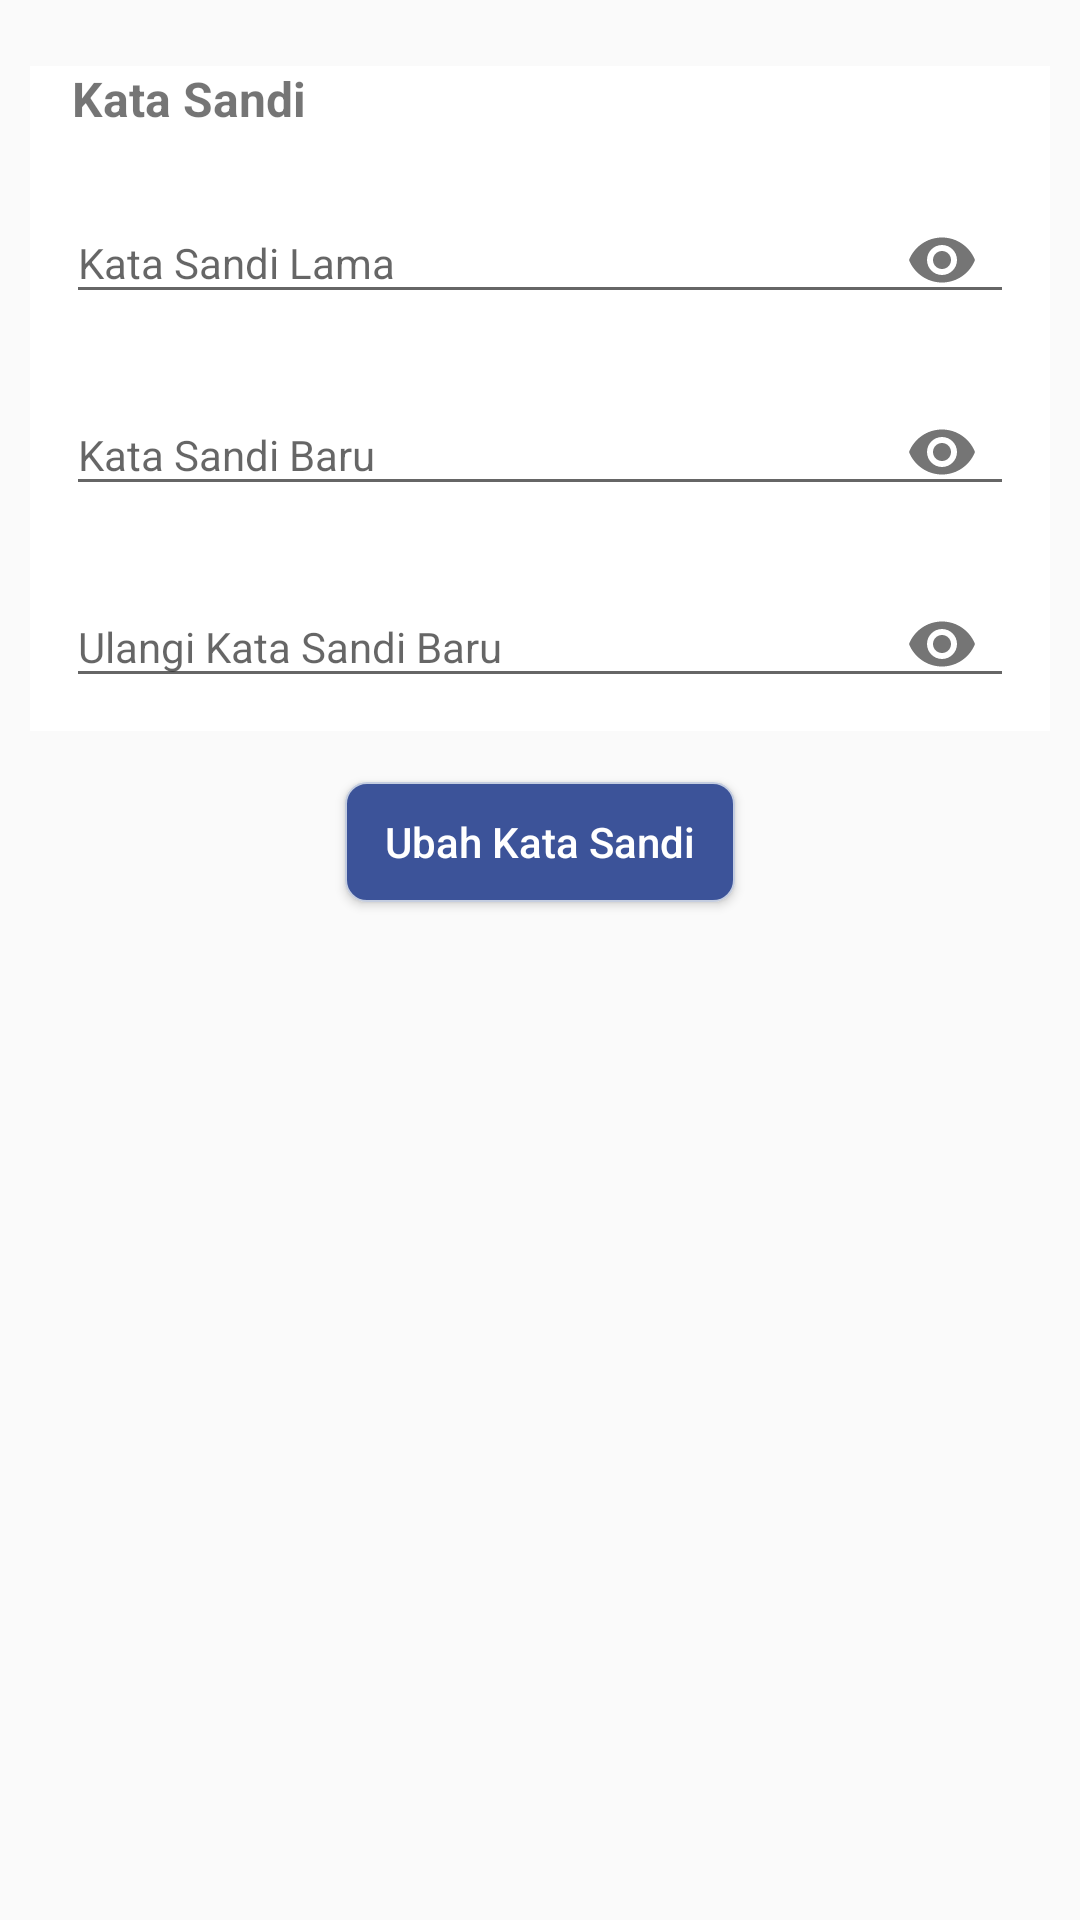

Produce the Android XML layout that renders to this screen, including the resource entries it uses.
<!-- AndroidManifest.xml: application theme Theme.AppCompat.Light -->
<!-- res/layout/activity_ubah_password.xml -->
<?xml version="1.0" encoding="utf-8"?>
<LinearLayout xmlns:android="http://schemas.android.com/apk/res/android"
    xmlns:app="http://schemas.android.com/apk/res-auto"
    xmlns:tools="http://schemas.android.com/tools"
    android:layout_width="match_parent"
    android:layout_height="match_parent"
    android:orientation="vertical"
    tools:context=".activity.UbahPasswordActivity">

    <LinearLayout
        android:layout_width="match_parent"
        android:layout_height="wrap_content"
        android:layout_marginLeft="10dp"
        android:layout_marginTop="22dp"
        android:layout_marginRight="10dp"
        android:layout_marginBottom="12dp"
        android:background="@color/colorWhite"
        android:orientation="vertical">

        <TextView
            android:layout_width="match_parent"
            android:layout_height="wrap_content"
            android:layout_marginStart="14dp"
            android:layout_marginTop="@dimen/activity_vertical_margin"
            android:layout_marginBottom="8dp"
            android:text="Kata Sandi"
            android:textSize="16sp"
            android:textStyle="bold" />

        <LinearLayout
            android:layout_width="match_parent"
            android:layout_height="wrap_content"
            android:layout_marginLeft="12dp"
            android:layout_marginRight="12dp"
            android:layout_marginBottom="5dp"
            android:orientation="vertical">

            <com.google.android.material.textfield.TextInputLayout
                android:layout_width="match_parent"
                android:layout_height="wrap_content"
                app:passwordToggleEnabled="true">

                <com.google.android.material.textfield.TextInputEditText
                    android:id="@+id/edt_kata_sandi_lama"
                    android:layout_width="match_parent"
                    android:layout_height="wrap_content"
                    android:fontFamily="sans-serif"
                    android:hint="Kata Sandi Lama"
                    android:inputType="textPassword"
                    android:textColor="@color/black_txt_color"
                    android:textColorHint="@color/grey_20"
                    android:textSize="14sp"
                    android:textStyle="normal" />

            </com.google.android.material.textfield.TextInputLayout>

        </LinearLayout>


        <LinearLayout
            android:layout_width="match_parent"
            android:layout_height="wrap_content"
            android:layout_marginLeft="12dp"
            android:layout_marginRight="12dp"
            android:layout_marginBottom="5dp"
            android:orientation="vertical">

            <com.google.android.material.textfield.TextInputLayout
                android:layout_width="match_parent"
                android:layout_height="wrap_content"
                app:passwordToggleEnabled="true">

                <com.google.android.material.textfield.TextInputEditText
                    android:id="@+id/edt_kata_sandi_baru"
                    android:layout_width="match_parent"
                    android:layout_height="wrap_content"
                    android:fontFamily="sans-serif"
                    android:hint="Kata Sandi Baru"
                    android:inputType="textPassword"
                    android:textColor="@color/black_txt_color"
                    android:textColorHint="@color/grey_20"
                    android:textSize="14sp"
                    android:textStyle="normal" />
            </com.google.android.material.textfield.TextInputLayout>

        </LinearLayout>

        <LinearLayout
            android:layout_width="match_parent"
            android:layout_height="wrap_content"
            android:layout_marginLeft="12dp"
            android:layout_marginRight="12dp"
            android:layout_marginBottom="5dp"
            android:orientation="vertical">

            <com.google.android.material.textfield.TextInputLayout
                android:layout_width="match_parent"
                android:layout_height="wrap_content"
                app:passwordToggleEnabled="true">

                <com.google.android.material.textfield.TextInputEditText
                    android:id="@+id/edt_kata_sandi_ulang"
                    android:layout_width="match_parent"
                    android:layout_height="wrap_content"
                    android:layout_marginBottom="@dimen/activity_vertical_margin"
                    android:fontFamily="sans-serif"
                    android:hint="Ulangi Kata Sandi Baru"
                    android:inputType="textPassword"
                    android:textColor="@color/black_txt_color"
                    android:textColorHint="@color/grey_20"
                    android:textSize="14sp"
                    android:textStyle="normal" />
            </com.google.android.material.textfield.TextInputLayout>

        </LinearLayout>

    </LinearLayout>

    <Button
        android:id="@+id/btn_ubah_kata_sandi"
        android:layout_width="130dp"
        android:layout_height="40dp"
        android:layout_gravity="center_horizontal"
        android:layout_margin="5dp"
        android:background="@drawable/btn_1"
        android:text="Ubah Kata Sandi"
        android:textAllCaps="false"
        android:textColor="@color/colorWhite" />

</LinearLayout>
<!-- resources referenced by this layout -->
<resources>
  <color name="black_txt_color">#222426</color>
  <color name="colorWhite">#FFFFFF</color>
  <color name="grey_20">#cccccc</color>
  <!-- drawable btn_1 (drawable) -->
  <?xml version="1.0" encoding="UTF-8"?>
  <shape xmlns:android="http://schemas.android.com/apk/res/android"
      android:shape="rectangle"   >
      <solid
          android:color="@color/colorPrimary" >
      </solid>
  
      <stroke
          android:width="0.5dp"
          android:color="#C4CDE0" >
      </stroke>
  
      <corners
          android:radius="7dp"   >
      </corners>
  
  </shape>
  <color name="colorPrimary">#3c5399</color>
</resources>
